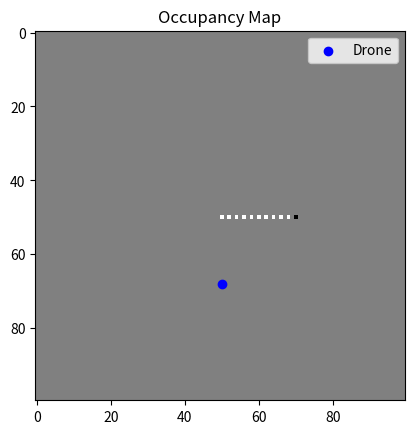

Write the Python code that produced this figure.
import numpy as np
import matplotlib.pyplot as plt
import time

def draw_map(grid, drone_pos):
    plt.clf()
    plt.imshow(grid, cmap="gray", vmin=-1, vmax=1)
    plt.scatter(drone_pos[0], drone_pos[1], c="blue", label="Drone")
    plt.title("Occupancy Map")
    plt.legend()
    plt.pause(0.01)

# --- Simulation Configuration ---
GRID_SIZE = 100
CELL_SIZE_CM = 20
MIN_AREA_THRESHOLD = 5000

# Simulated color detection (stubbed function): always returns a blank image
# with no walls for maximum movement illustration.
def map_walls_stub(grid, drone_pos):
    # Simulate detecting a wall ahead 10% of the time
    import random
    if random.random() < 0.1:
        wall_x = drone_pos[0]
        wall_y = min(drone_pos[1] + 2, GRID_SIZE-1)
        grid[wall_x, wall_y] = -1
    grid[drone_pos[0], drone_pos[1]] = 1

# Simulation state
np.random.seed(42)
grid = np.zeros((GRID_SIZE, GRID_SIZE), dtype=int)
drone_pos = [GRID_SIZE//2, GRID_SIZE//2]
drone_yaw = 0

plt.ion()
# Simulate 20 steps
for step in range(20):
    map_walls_stub(grid, drone_pos)
    draw_map(grid, drone_pos)
    # Example movement logic (forward if possible, else rotate)
    next_cell = [drone_pos[0], min(drone_pos[1] + 2, GRID_SIZE-1)]
    if 0 <= next_cell[0] < GRID_SIZE and 0 <= next_cell[1] < GRID_SIZE and grid[next_cell[0], next_cell[1]] != -1:
        drone_pos[1] = next_cell[1]
    else:
        # Rotate, reset to original position (for demo purposes)
        drone_pos[1] = GRID_SIZE//2
    time.sleep(0.1)
plt.ioff()
plt.show()
"Simulated 2D grid occupancy mapping complete. Drone follows forward-move-until-wall logic."
